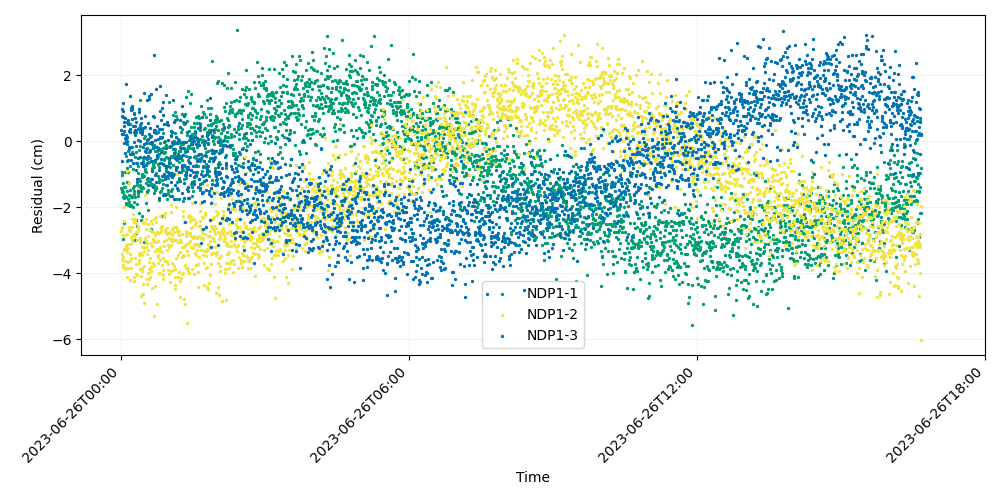

The file beside this chart, header and first rows:
time, iso_string, NDP1-1, NDP1-2, NDP1-3
741009607, 2023-06-26T00:00:07.000, -1.419, -2.721, 0.3323
741009627, 2023-06-26T00:00:27.000, -1.487, -3.414, 0.205
741009647, 2023-06-26T00:00:47.000, -0.9353, -2.62, 0.9871
741009667, 2023-06-26T00:01:07.000, -1.548, -2.609, -0.6106
741009687, 2023-06-26T00:01:27.000, -1.025, -3.586, 0.7758
741009707, 2023-06-26T00:01:47.000, -2.948, -3.803, 0.9037
741009727, 2023-06-26T00:02:07.000, -1.679, -2.849, 1.167
741009747, 2023-06-26T00:02:27.000, -1.529, -3.763, 0.2306
741009767, 2023-06-26T00:02:47.000, -1.269, -3.511, 0.741
741009787, 2023-06-26T00:03:07.000, -1.723, -3.268, 0.5783
741009807, 2023-06-26T00:03:27.000, -1.641, -1.988, 0.476
741009827, 2023-06-26T00:03:47.000, -2.488, -2.421, 0.3075
741009847, 2023-06-26T00:04:07.000, -1.375, -3.288, -0.05989
741009867, 2023-06-26T00:04:27.000, -1.665, -3.62, 0.09026
741009887, 2023-06-26T00:04:47.000, -1.394, -2.838, 0.6936
741009907, 2023-06-26T00:05:07.000, -0.9369, -3.866, -0.3495
741009927, 2023-06-26T00:05:27.000, -0.4582, -3.834, 0.02561
741009947, 2023-06-26T00:05:47.000, -1.684, -3.24, -0.01504
741009967, 2023-06-26T00:06:07.000, -1.907, -3.256, 1.721
741009987, 2023-06-26T00:06:27.000, -1.875, -3.136, 0.1994
741010007, 2023-06-26T00:06:47.000, -1.516, -2.801, 0.004812
741010027, 2023-06-26T00:07:07.000, -0.8257, -3.357, 0.5824
741010047, 2023-06-26T00:07:27.000, -1.249, -0.8992, -0.08653
741010067, 2023-06-26T00:07:47.000, -0.5853, -4.128, 0.1296
741010087, 2023-06-26T00:08:07.000, -1.764, -3.125, 0.6484
741010107, 2023-06-26T00:08:27.000, -1.942, -3.23, 0.5114
741010127, 2023-06-26T00:08:47.000, -0.2983, -3.648, 0.5408
741010147, 2023-06-26T00:09:07.000, -0.9421, -3.83, -0.5689
741010167, 2023-06-26T00:09:27.000, -1.279, -2.702, 0.3188
741010187, 2023-06-26T00:09:47.000, -1.639, -1.259, -0.167
741010207, 2023-06-26T00:10:07.000, -1.841, -2.609, -0.2505
741010227, 2023-06-26T00:10:27.000, -1.472, -3.421, -0.3935
741010247, 2023-06-26T00:10:47.000, -1.977, -3.617, 0.3843
741010267, 2023-06-26T00:11:07.000, 0.5278, -2.734, 1.374
741010287, 2023-06-26T00:11:27.000, -0.7564, -4.21, 0.2921
741010307, 2023-06-26T00:11:47.000, -1.929, -3.524, 1.019
741010327, 2023-06-26T00:12:07.000, -1.954, -3.827, 0.9399
741010347, 2023-06-26T00:12:27.000, -1.645, -3.122, -0.5577
741010367, 2023-06-26T00:12:47.000, -1.699, -2.906, -0.1693
741010387, 2023-06-26T00:13:07.000, -2.917, -2.951, 1.075
741010407, 2023-06-26T00:13:27.000, -1.7, -2.363, 1.051
741010427, 2023-06-26T00:13:47.000, -0.3212, -3.014, 0.9636
741010447, 2023-06-26T00:14:07.000, -0.1702, -2.603, 0.6702
741010467, 2023-06-26T00:14:27.000, -1.432, -2.906, 0.4636
741010487, 2023-06-26T00:14:47.000, -1.984, -2.825, -0.3883
741010507, 2023-06-26T00:15:07.000, -0.8491, -2.208, -0.6507
741010527, 2023-06-26T00:15:27.000, -1.356, -2.456, 0.2648
741010547, 2023-06-26T00:15:47.000, -1.585, -4.118, 0.86
741010567, 2023-06-26T00:16:07.000, -1.507, -4.244, 0.8336
741010587, 2023-06-26T00:16:27.000, -1.83, -2.836, -0.0183
741010607, 2023-06-26T00:16:47.000, -2.978, -2.369, 0.3531
741010627, 2023-06-26T00:17:07.000, -0.4658, -2.864, 0.2106
741010647, 2023-06-26T00:17:27.000, -1.693, -2.402, 0.7011
741010667, 2023-06-26T00:17:47.000, 0.1908, -3.527, 0.4542
741010687, 2023-06-26T00:18:07.000, -2.401, -2.493, -0.1446
741010707, 2023-06-26T00:18:27.000, -0.3203, -4.024, -0.87
741010727, 2023-06-26T00:18:47.000, -2.778, -2.748, 0.2911
741010747, 2023-06-26T00:19:07.000, -0.6495, -3.71, 0.588
741010767, 2023-06-26T00:19:27.000, -1.322, -2.762, -1.139
741010787, 2023-06-26T00:19:47.000, -2.572, -2.979, -1.244
... 2,940 more rows
